Dataset: india_sentinel2 (GitHub, kavya-sajjit/deforestation-prediction-india). Classes: deforested, intact forest.

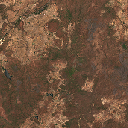
Label: deforested

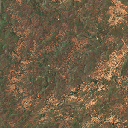
Label: deforested

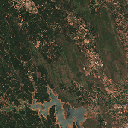
Label: intact forest

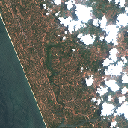
Label: deforested

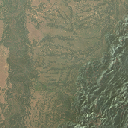
Label: deforested

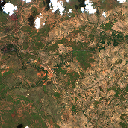
Label: deforested
